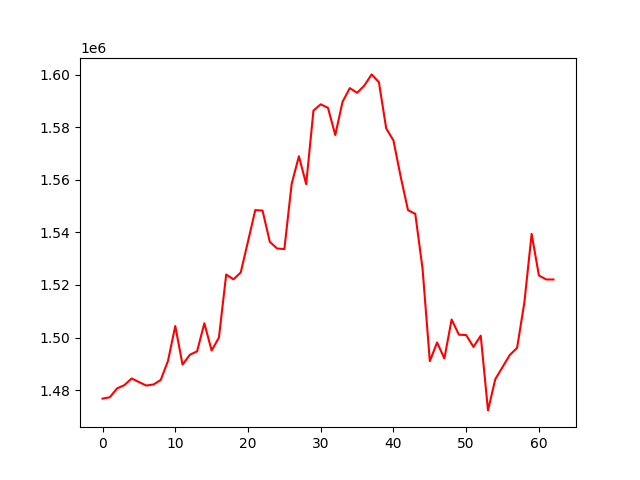

Source data for this figure (header and first rows):
, 0
0, 1476780
1, 1477299
2, 1480671
3, 1481900
4, 1484439
5, 1483087
6, 1481758
7, 1482138
8, 1483871
9, 1491123
10, 1504402
11, 1489703
12, 1493447
13, 1494768
14, 1505448
15, 1495063
16, 1499967
17, 1523979
18, 1522141
19, 1524752
20, 1536568
21, 1548468
22, 1548302
23, 1536408
24, 1533870
25, 1533654
26, 1558404
27, 1568963
28, 1558358
29, 1586333
30, 1588720
31, 1587355
32, 1577043
33, 1589667
34, 1594876
35, 1593079
36, 1595871
37, 1600095
38, 1597130
39, 1579581
40, 1574973
41, 1561103
42, 1548471
43, 1547039
44, 1526254
45, 1491012
46, 1498126
47, 1492054
48, 1506869
49, 1501097
50, 1500938
51, 1496449
52, 1500702
53, 1472296
54, 1484158
55, 1488780
56, 1493390
57, 1496063
58, 1513342
59, 1539431
... 3 more rows
